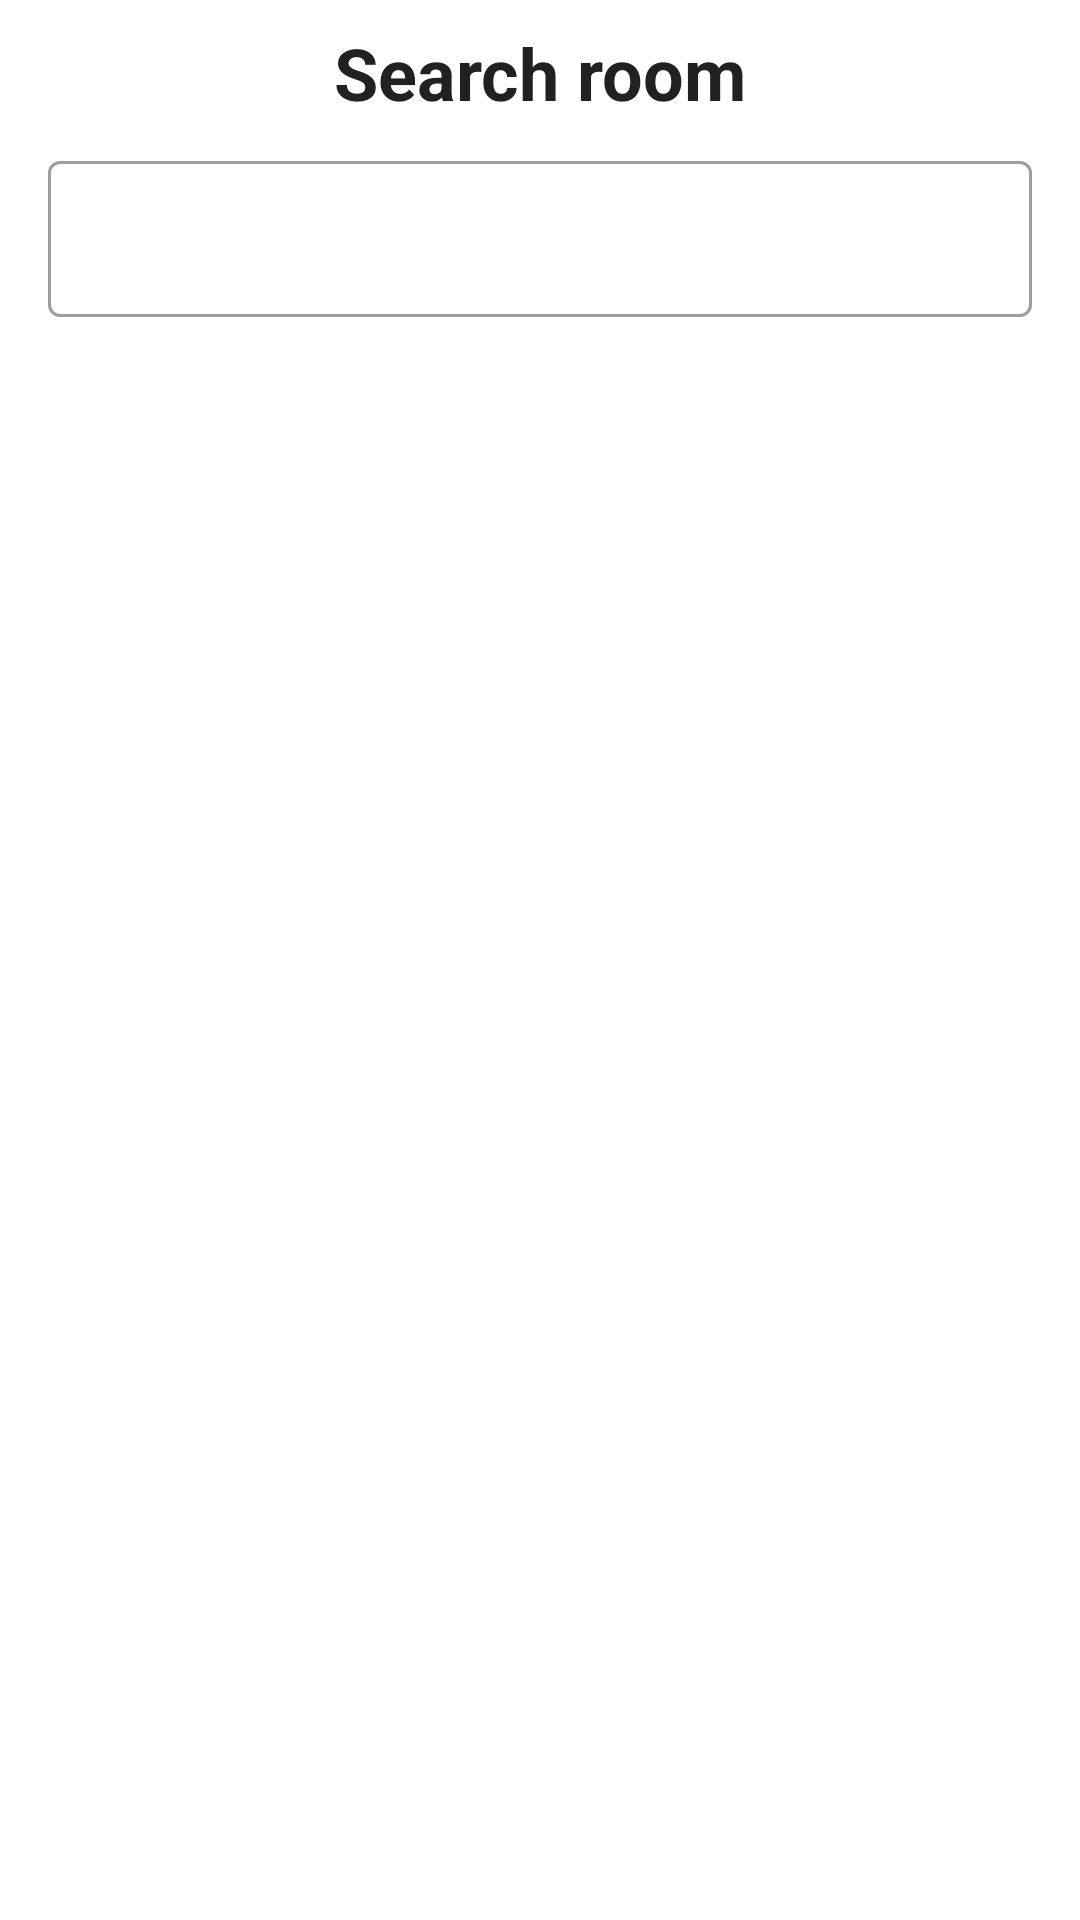

This screen was rendered from an Android layout file. Write that file and the resources it references.
<!-- AndroidManifest.xml: application theme Theme.Emojihouse -->
<!-- res/layout/activity_search_room.xml -->
<?xml version="1.0" encoding="utf-8"?>
<layout xmlns:android="http://schemas.android.com/apk/res/android"
    xmlns:app="http://schemas.android.com/apk/res-auto"
    xmlns:tools="http://schemas.android.com/tools">

    <data>

    </data>

    <androidx.constraintlayout.widget.ConstraintLayout
        android:layout_width="match_parent"
        android:layout_height="match_parent"
        tools:context=".SearchRoomActivity">

        <TextView
            android:id="@+id/textView2"
            android:layout_width="wrap_content"
            android:layout_height="wrap_content"
            android:layout_marginTop="8dp"
            android:text="Search room"
            android:textColor="#212121"
            android:textSize="24sp"
            android:textStyle="bold"
            app:layout_constraintEnd_toEndOf="parent"
            app:layout_constraintStart_toStartOf="parent"
            app:layout_constraintTop_toTopOf="parent" />
        <com.google.android.material.textfield.TextInputLayout
            android:id="@+id/textField_Roomname"
            style="@style/Widget.MaterialComponents.TextInputLayout.OutlinedBox"
            android:layout_width="0dp"
            android:layout_height="wrap_content"
            android:layout_marginTop="8dp"
            android:layout_marginStart="16dp"
            android:layout_marginEnd="16dp"
            app:layout_constraintEnd_toEndOf="parent"
            app:layout_constraintStart_toStartOf="parent"
            app:layout_constraintTop_toBottomOf="@+id/textView2">

            <com.google.android.material.textfield.TextInputEditText
                android:layout_width="match_parent"
                android:layout_height="52dp" />

        </com.google.android.material.textfield.TextInputLayout>

        <androidx.recyclerview.widget.RecyclerView
            android:id="@+id/recyclerView_Rooms"
            android:layout_width="match_parent"
            android:layout_height="wrap_content"
            android:layout_marginTop="8dp"
            app:layoutManager="androidx.recyclerview.widget.LinearLayoutManager"
            app:layout_constraintEnd_toEndOf="parent"
            app:layout_constraintStart_toStartOf="parent"
            app:layout_constraintTop_toBottomOf="@+id/textField_Roomname" />

    </androidx.constraintlayout.widget.ConstraintLayout>
</layout>
<!-- resources referenced by this layout -->
<resources>
  <style name="Theme.Emojihouse" parent="Theme.MaterialComponents.DayNight.NoActionBar">
          
          <item name="colorPrimary">#212121</item>
          <item name="colorPrimaryVariant">@color/white</item>
          <item name="colorOnPrimary">@color/white</item>
          
          <item name="colorSecondary">#212121</item>
          <item name="colorSecondaryVariant">@color/teal_700</item>
          <item name="colorOnSecondary">@color/black</item>
          
          <item name="android:statusBarColor" tools:targetApi="l">?attr/colorPrimaryVariant</item>
          
      </style>
  <!-- not gathered from this repository: default colours our renderer supplied (Android Studio template values) -->
  <color name="teal_700">#FF018786</color>
  <color name="black">#FF000000</color>
  <color name="white">#FFFFFFFF</color>
</resources>
